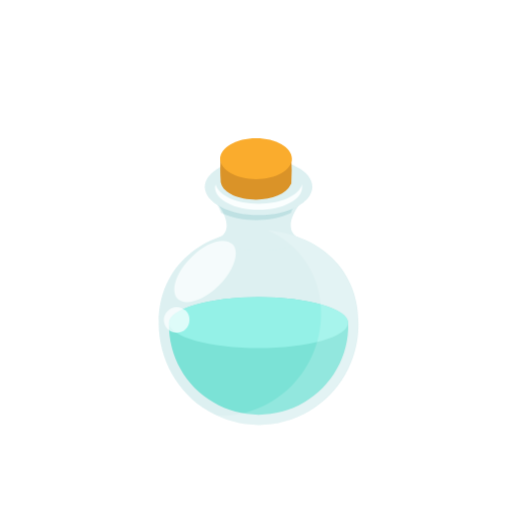
t = 0.00 s
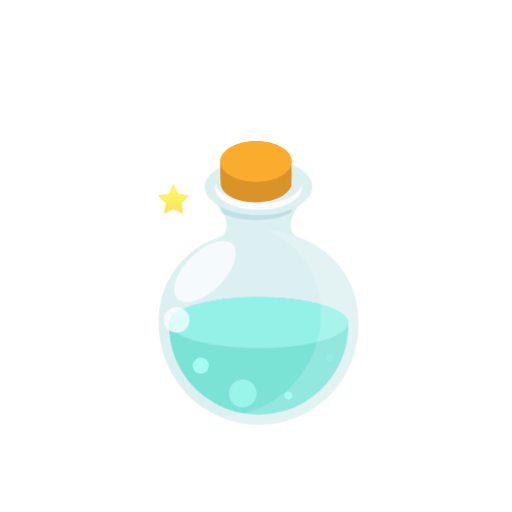
t = 0.18 s
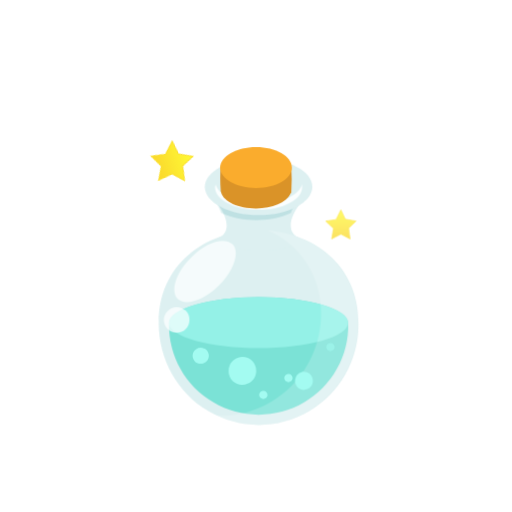
t = 0.38 s
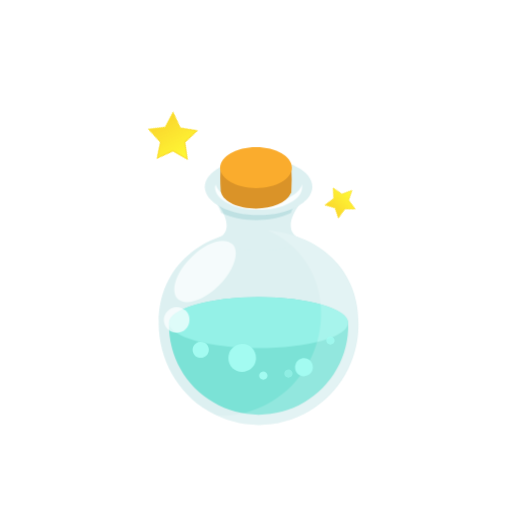
t = 0.55 s
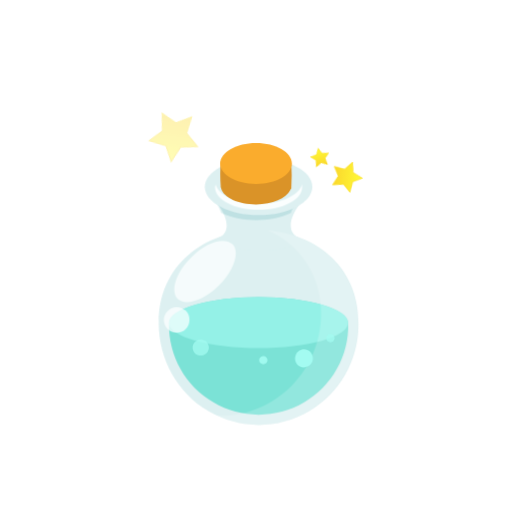
t = 0.73 s
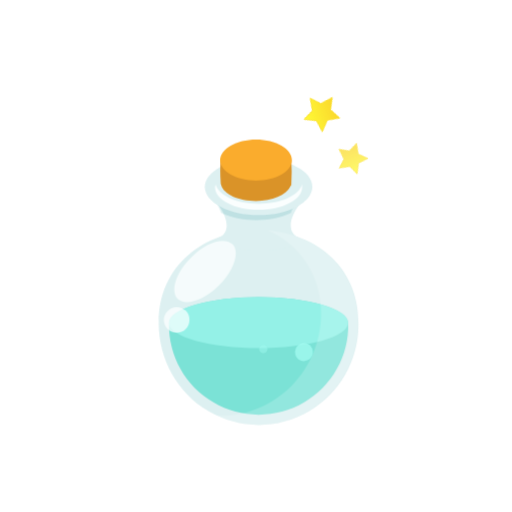
t = 0.93 s

The animated SVG that drew these frames (rendered in a browser with its animation timeline set to each time). Animation: 25 CSS @keyframes rules; one cycle of 1.10 s, repeats indefinitely.

<svg xmlns="http://www.w3.org/2000/svg" xmlns:xlink="http://www.w3.org/1999/xlink" width="100px" height="100px" viewBox="0 0 100 100"><style>
@keyframes a0_t { 0% { transform: translate(50.5px,83px) scale(1,1) translate(-19.6px,-52px); animation-timing-function: cubic-bezier(0,0,.6,1); } 45.455% { transform: translate(50.5px,83px) scale(1,1) translate(-19.6px,-52px); animation-timing-function: cubic-bezier(.4,0,.6,1); } 100% { transform: translate(50.5px,83px) scale(1,1) translate(-19.6px,-52px); } }
@keyframes a1_t { 0% { transform: translate(44.5px,74.8px); } 9.091% { transform: translate(44.5px,74.8px); } 18.182% { transform: translate(44.5px,73.9px); animation-timing-function: cubic-bezier(0,0,.6,1); } 54.545% { transform: translate(44.4px,67px); } 100% { transform: translate(44.4px,67px); } }
@keyframes a1_o { 0% { opacity: 0; } 9.091% { opacity: 0; } 18.182% { opacity: 1; } 54.545% { opacity: 1; } 63.636% { opacity: 0; } 100% { opacity: 0; } }
@keyframes a3_t { 0% { transform: translate(62.5px,32.1px); } 54.545% { transform: translate(62.5px,32.1px); } 63.636% { transform: translate(62.5px,32.1px); animation-timing-function: cubic-bezier(0,0,.6,1); } 90.909% { transform: translate(62.5px,21.1px); } 100% { transform: translate(62px,20px); } }
@keyframes a2_t { 0% { transform: rotate(0deg) scale(.4,.4) translate(-4.3px,-4.1px); } 63.636% { transform: rotate(0deg) scale(.4,.4) translate(-4.3px,-4.1px); } 90.909% { transform: rotate(-146.5deg) scale(1,1) translate(-4.3px,-4.1px); } 100% { transform: rotate(-212.2deg) scale(1,1) translate(-4.3px,-4.1px); } }
@keyframes a2_o { 0% { opacity: 0; } 54.545% { opacity: 0; } 63.636% { opacity: 1; } 90.909% { opacity: 1; } 100% { opacity: 0; } }
@keyframes a4_t { 0% { transform: translate(66.8px,44px) rotate(0deg) scale(1,1) translate(-3.1px,-3px); } 27.273% { transform: translate(66.8px,44px) rotate(0deg) scale(1,1) translate(-3.1px,-3px); } 36.364% { transform: translate(66.8px,44px) rotate(0deg) scale(1,1) translate(-3.4px,-3.2px); } 81.818% { transform: translate(67px,31px) rotate(146.3deg) scale(1,1) translate(-4.6px,-4.3px); } 90.909% { transform: translate(67px,29px) rotate(206.4deg) scale(1,1) translate(-4.6px,-4.3px); } 100% { transform: translate(67px,29px) rotate(206.4deg) scale(1,1) translate(-4.6px,-4.3px); } }
@keyframes a4_o { 0% { opacity: 0; } 27.273% { opacity: 0; } 36.364% { opacity: 1; } 81.818% { opacity: 1; } 90.909% { opacity: 0; } 100% { opacity: 0; } }
@keyframes a4_w { 0% { width: 6.2px; } 27.273% { width: 6.2px; } 36.364% { width: 5.2px; } 81.818% { width: 6.6px; } 100% { width: 6.6px; } }
@keyframes a4_h { 0% { height: 5.9px; } 27.273% { height: 5.9px; } 36.364% { height: 4.9px; } 81.818% { height: 6.3px; } 100% { height: 6.3px; } }
@keyframes a6_t { 0% { transform: translate(33.9px,38.9px); } 9.091% { transform: translate(33.9px,38.9px); } 18.182% { transform: translate(33.9px,38.9px); animation-timing-function: cubic-bezier(0,0,.6,1); } 54.545% { transform: translate(34px,27px); } 100% { transform: translate(34px,27px); } }
@keyframes a7_t { 0% { transform: rotate(0deg); } 9.091% { transform: rotate(0deg); } 18.182% { transform: rotate(0deg); } 54.545% { transform: rotate(166.2deg); } 72.727% { transform: rotate(199.5deg); } 100% { transform: rotate(199.5deg); } }
@keyframes a5_t { 0% { transform: scale(1,1) translate(-3.1px,-3px); } 9.091% { transform: scale(1,1) translate(-3.1px,-3px); } 18.182% { transform: scale(1,1) translate(-3.1px,-3px); animation-timing-function: cubic-bezier(0,0,.6,1); } 54.545% { transform: scale(1.6,1.6) translate(-3.1px,-3px); } 100% { transform: scale(1.6,1.6) translate(-3.1px,-3px); } }
@keyframes a5_o { 0% { opacity: 0; } 9.091% { opacity: 0; } 18.182% { opacity: 1; } 54.545% { opacity: 1; } 72.727% { opacity: 0; } 100% { opacity: 0; } }
@keyframes a8_t { 0% { transform: translate(43px,27px); animation-timing-function: cubic-bezier(.4,0,.6,1); } 45.455% { transform: translate(43px,29px); animation-timing-function: cubic-bezier(0,0,.6,1); } 100% { transform: translate(43px,27px); } }
@keyframes a9_t { 0% { transform: translate(37.5px,72.3px); animation-timing-function: cubic-bezier(0,0,.4,.4); } 9.091% { transform: translate(37.5px,70.8px); animation-timing-function: cubic-bezier(.2,.4,.7,1); } 63.636% { transform: translate(37.5px,66.3px); } 100% { transform: translate(37.5px,66.3px); } }
@keyframes a9_o { 0% { opacity: 0; } 9.091% { opacity: 1; } 63.636% { opacity: 1; } 72.727% { opacity: 0; } 100% { opacity: 0; } }
@keyframes a10_t { 0% { transform: translate(51.4px,79px) scale(.7,.7) translate(-1.2px,-1.2px); } 18.182% { transform: translate(51.4px,79px) scale(.7,.7) translate(-1.2px,-1.2px); } 27.273% { transform: translate(51.4px,79px) scale(.7,.7) translate(-1.2px,-1.2px); animation-timing-function: cubic-bezier(0,0,.6,1); } 90.909% { transform: translate(51.4px,68px) scale(.7,.7) translate(-1.2px,-1.2px); } 100% { transform: translate(51.4px,68px) scale(.7,.7) translate(-1.2px,-1.2px); } }
@keyframes a10_o { 0% { opacity: 0; } 18.182% { opacity: 0; } 27.273% { opacity: 1; } 63.636% { opacity: 1; } 100% { opacity: 0; } }
@keyframes a11_t { 0% { transform: translate(56.3px,79px) scale(.7,.7) translate(-1.2px,-1.2px); } 9.091% { transform: translate(56.3px,79px) scale(.7,.7) translate(-1.2px,-1.2px); animation-timing-function: cubic-bezier(0,0,.6,1); } 45.455% { transform: translate(56.3px,73px) scale(.7,.7) translate(-1.2px,-1.2px); } 100% { transform: translate(56.3px,73px) scale(.7,.7) translate(-1.2px,-1.2px); } }
@keyframes a11_o { 0% { opacity: 0; } 9.091% { opacity: 1; } 45.455% { opacity: 1; } 54.545% { opacity: 0; } 100% { opacity: 0; } }
@keyframes a12_t { 0% { transform: translate(57.5px,74px); } 27.273% { transform: translate(57.5px,74px); animation-timing-function: cubic-bezier(0,0,.6,1); } 72.727% { transform: translate(57.5px,68px); } 81.818% { transform: translate(57.5px,67px); } 90.909% { transform: translate(57.5px,67px); } 100% { transform: translate(57.5px,67px); } }
@keyframes a12_o { 0% { opacity: 0; } 18.182% { opacity: 0; } 27.273% { opacity: 1; animation-timing-function: cubic-bezier(0,0,.6,1); } 72.727% { opacity: 1; } 81.818% { opacity: 1; } 90.909% { opacity: 0; } 100% { opacity: 0; } }
@keyframes a13_t { 0% { transform: translate(64.5px,72.1px) scale(.7,.7) translate(-1.2px,-1.2px); animation-timing-function: cubic-bezier(0,0,.6,1); } 63.636% { transform: translate(64.5px,66.1px) scale(.7,.7) translate(-1.2px,-1.2px); } 72.727% { transform: translate(64.5px,66.1px) scale(.7,.7) translate(-1.2px,-1.2px); } 100% { transform: translate(64.5px,66.1px) scale(.7,.7) translate(-1.2px,-1.2px); } }
@keyframes a13_o { 0% { opacity: 0; } 63.636% { opacity: 1; } 72.727% { opacity: 0; } 100% { opacity: 0; } }
</style><use width="39.3" height="53" xlink:href="#Bottle-Only" transform="translate(50.5,83) translate(-19.6,-52)" style="animation: 1.1s linear infinite both a0_t;"/><defs><symbol id="Bubble" preserveAspectRatio="none" width="5.6" height="5.7" viewBox="0 0 5.6 5.7" overflow="visible"><path d="M5.6 2.7c0 1.1-0.6 2.1-1.7 2.5c-1 .5-2.1 .2-2.9-0.5c-0.8-0.8-1-2-0.6-3c.4-1 1.4-1.7 2.5-1.7c1.5 0 2.7 1.2 2.7 2.7Z" fill="#a3fbf1"/></symbol><symbol id="Bottle-Only" preserveAspectRatio="none" width="39.3" height="53" viewBox="0 0 39.3 53" overflow="visible"><path d="M39.1 31.9c.2 7.1-3.5 13.8-9.6 17.4c-6.1 3.6-13.6 3.6-19.7 0c-6.1-3.6-9.8-10.3-9.7-17.4c0-10.9 8.8-17.9 19.5-17.9c10.8 0 19.5 7 19.5 17.9Z" fill="#ddf0f1"/><path d="M27.4 15.4c-3.4-1.7 0-6.2 0-6.2c1.7-2.9-17.2-2.9-15.5 0c0 0 3.3 4.5 0 6.2c-3.4 1.7 5.7 2.6 7.7 2.6c2.1 0 11.1-0.9 7.8-2.6Z" fill="#ddf0f1"/><path d="M11.2 8.4c.5 .7 .8 1.4 1.1 2.2c2.2 1 4.5 1.4 6.8 1.4c2.4 0 4.7-0.4 6.8-1.4c.3-0.8 .7-1.5 1.1-2.2c1.7-3.2-17.5-3.2-15.8 0Z" fill="#ddf0f1" style="mix-blend-mode: multiply;"/><path d="M19.6 27c-9.6 0-17.4 2.3-17.5 5.1c0 0 0 0 0 .1c-0.1 6.3 3.2 12.2 8.7 15.4c5.4 3.2 12.2 3.2 17.7 0c5.4-3.2 8.8-9.1 8.6-15.4c0 0 0-0.1 0-0.1c0-2.8-7.8-5.1-17.5-5.1Z" fill="#7be2d6"/><path d="M37.1 32c0 2.8-7.8 5-17.5 5c-9.6 0-17.5-2.2-17.5-5c0-2.7 7.9-5 17.5-5c9.7 0 17.5 2.3 17.5 5Z" fill="#94f1e7"/><path d="M11.8 24.8c-2.9 2.9-6.5 4-8 2.6c-1.5-1.5-0.4-5.2 2.6-8.1c2.9-3 6.5-4.1 8.1-2.6c1.5 1.5 .3 5.1-2.7 8.1Z" fill="#ddf0f1" opacity=".8" style="mix-blend-mode: screen;"/><path d="M6.1 31.5c0 1.4-1.1 2.5-2.5 2.5c-1.3 0-2.5-1.1-2.5-2.5c0-1.3 1.1-2.5 2.5-2.5c.7 0 1.3 .3 1.8 .7c.5 .5 .7 1.1 .7 1.8Z" fill="#ddf0f1" opacity=".8" style="mix-blend-mode: screen;"/><path d="M30.1 5.5c0 3-4.7 5.5-10.5 5.5c-5.8 0-10.5-2.5-10.5-5.5c0-3 4.7-5.5 10.5-5.5c5.9 0 10.5 2.4 10.5 5.5Z" fill="#ddf0f1"/><path d="M19.6 8.8c-4.3 0-7.8-1.6-8.4-3.8c0 .2-0.1 .4-0.1 .6c0 2.4 3.8 4.4 8.5 4.4c4.7 0 8.5-2 8.5-4.4c0-0.2 0-0.4 0-0.6c-0.6 2.2-4.2 3.8-8.5 3.8Z" fill="#ddf0f1" style="mix-blend-mode: screen;"/><path d="M21.4 14c6.4 2.7 10.5 9.1 10.4 16.2c0 5.3-2 10.3-5.7 14.1c-3.7 3.7-8.7 5.9-13.9 5.9c-0.4 0-0.7 0-1.1-0.1c6.1 2.9 13.2 2.5 18.9-1.2c5.7-3.7 9.1-10 9.1-16.8c0-10.4-7.8-17.3-17.7-18.1Z" fill="#ddf0f1" opacity=".2" style="mix-blend-mode: screen;"/></symbol><symbol id="Star" preserveAspectRatio="none" width="8.6" height="8.1" viewBox="0 0 8.6 8.1" overflow="visible"><path d="M34 8l-0.4-2.9l2-1.9l-2.9-0.5l-1.2-2.5l-1.3 2.6l-2.8 .4l2.1 2l-0.5 2.8l2.5-1.3l2.5 1.3Z" stroke="#fbe02f" stroke-width=".2" fill="url(#Gradient-0)" fill-rule="evenodd" transform="translate(-27.2,0)"/></symbol><symbol id="Bottle-Lid" preserveAspectRatio="none" width="14.1" height="12" viewBox="0 0 14.1 12" overflow="visible"><g><path d="M13.8 9c0 0 0 0 .1-0.1c0-0.1 0-0.1 0-0.2c0 0 0 0 0 0c.1-1.6 .1-3.2 0-4.8c-0.1-1.7-2.7-0.7-4.7 .9c-0.7-0.1-1.5-0.2-2.2-0.2c-0.8 0-1.5 .1-2.2 .2c-2-1.7-4.6-2.6-4.7-0.9c-0.1 1.4-0.1 2.9 0 4.4c0 .2 0 .4 .1 .6c0 0 0 0 0 0c0 0 0 0 0 0c.5 1.8 3.4 3.1 6.8 3.1c3.2 0 5.9-1.2 6.7-2.8c0 0 0 0 0 0c0-0.1 .1-0.1 .1-0.2Z" fill="#da9328"/><path d="M14 4c0 2.2-3.1 4-7 4c-3.8 0-7-1.8-7-4c0-2.2 3.2-4 7-4c3.9 0 7 1.8 7 4Z" fill="#faac2d"/></g></symbol><linearGradient id="Gradient-0" x1=".5" y1="0" x2=".5" y2="1"><stop offset="0" stop-color="#fffb35"/><stop offset="1" stop-color="#fad72d"/></linearGradient></defs><title>LS/Graphic/100px/Potion</title><desc>Created with Sketch.</desc><use width="5.6" height="5.7" xlink:href="#Bubble" opacity="0" transform="translate(47.3,77.7) translate(-2.8,-2.8)" style="animation: 1.1s linear infinite both a1_t, 1.1s linear infinite both a1_o;"/><g style="animation: 1.1s linear infinite both a3_t;"><use width="8.6" height="8.1" xlink:href="#Star" opacity="0" transform="translate(62.5,32.1) scale(.394,.394) translate(-4.3,-4.1)" style="animation: 1.1s linear infinite both a2_t, 1.1s linear infinite both a2_o;"/></g><use width="6.2" height="5.9" xlink:href="#Star" opacity="0" transform="translate(66.8,44) translate(-3.1,-3)" style="animation: 1.1s linear infinite both a4_t, 1.1s linear infinite both a4_o, 1.1s linear infinite both a4_w, 1.1s linear infinite both a4_h;"/><g style="animation: 1.1s linear infinite both a6_t;"><g style="animation: 1.1s linear infinite both a7_t;"><use width="6.2" height="5.9" xlink:href="#Star" opacity="0" transform="translate(33.9,38.9) translate(-3.1,-3)" style="animation: 1.1s linear infinite both a5_t, 1.1s linear infinite both a5_o;"/></g></g><use width="14.1" height="12" xlink:href="#Bottle-Lid" transform="translate(50,33) translate(-7,-6)" style="animation: 1.1s linear infinite both a8_t;"/><use width="3.3" height="3.3" xlink:href="#Bubble" opacity="0" transform="translate(39.2,74) translate(-1.6,-1.7)" style="animation: 1.1s linear infinite both a9_t, 1.1s linear infinite both a9_o;"/><use width="2.4" height="2.4" xlink:href="#Bubble" opacity="0" transform="translate(51.4,79) scale(.7,.7) translate(-1.2,-1.2)" style="animation: 1.1s linear infinite both a10_t, 1.1s linear infinite both a10_o;"/><use width="2.4" height="2.4" xlink:href="#Bubble" opacity="0" transform="translate(56.3,79) scale(.7,.7) translate(-1.2,-1.2)" style="animation: 1.1s linear infinite both a11_t, 1.1s linear infinite both a11_o;"/><use width="3.6" height="3.7" xlink:href="#Bubble" opacity="0" transform="translate(59.4,75.8) translate(-1.8,-1.8)" style="animation: 1.1s linear infinite both a12_t, 1.1s linear infinite both a12_o;"/><use width="2.4" height="2.4" xlink:href="#Bubble" opacity="0" transform="translate(64.5,72.1) scale(.7,.7) translate(-1.2,-1.2)" style="animation: 1.1s linear infinite both a13_t, 1.1s linear infinite both a13_o;"/></svg>